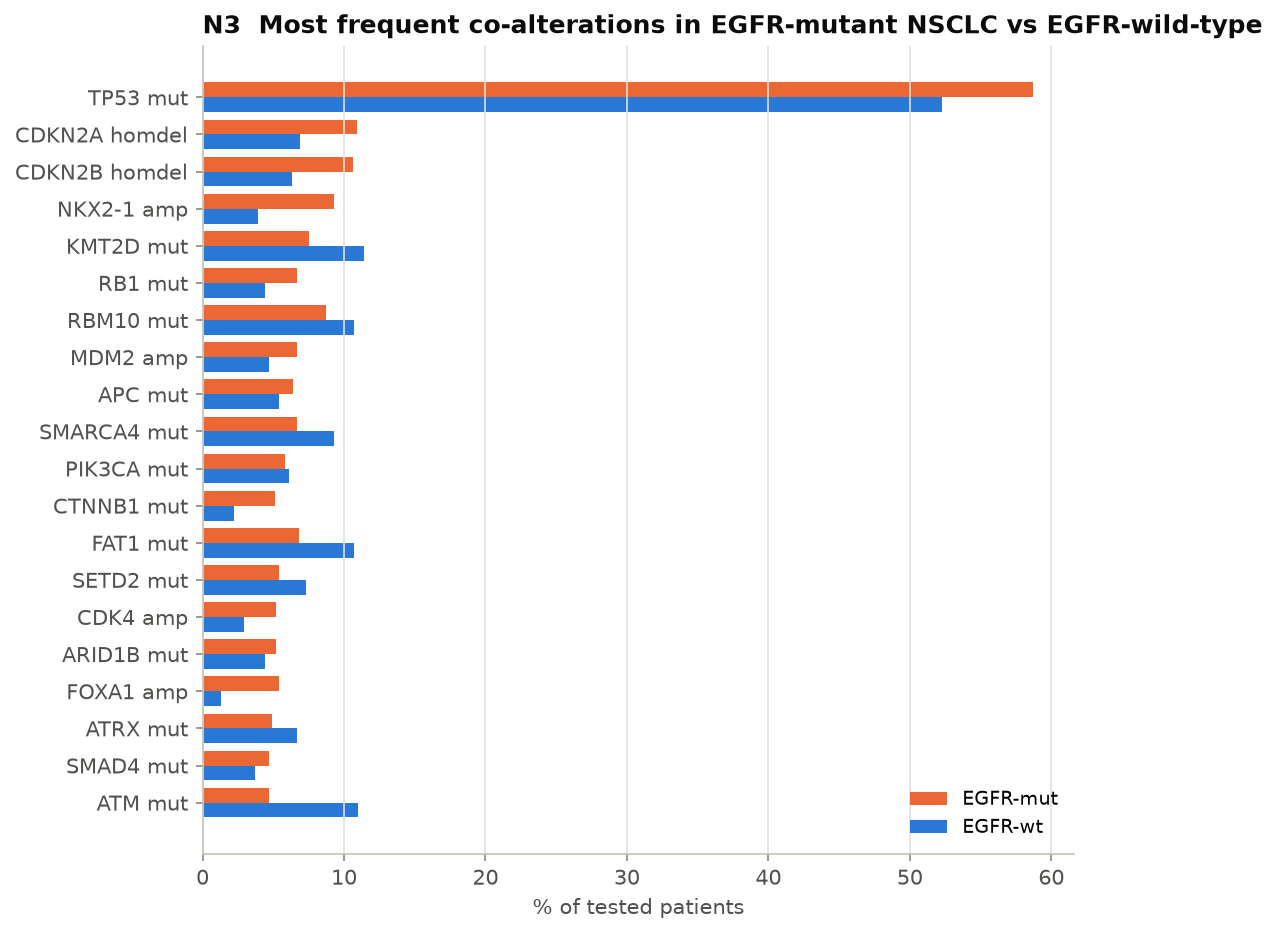

Source data for this figure (header and first rows):
gene, kind, n_egfr_mut, n_co_altered, pct_in_egfr_mut, n_rest, altered_in_rest, pct_in_egfr_wt, p_fisher, q_fisher, median_os_with, median_os_without, HR_LT, HR_lo, HR_hi, p_logrank, q_bh_os
TP53, mut, 414, 243, 58.7, 1432, 749, 52.3, 0.02188, 0.2022, 44.9, 91.4, 1.77, 1.29, 2.427, 0.0001143, 0.00743
CDKN2A, homdel, 387, 42, 10.9, 1245, 86, 6.9, 0.01676, 0.1818, 34.7, 56.9, 1.869, 1.216, 2.872, 0.03018, 0.3269
CDKN2B, homdel, 387, 41, 10.6, 1245, 78, 6.3, 0.006872, 0.1002, 37.1, 56.7, 1.613, 1.027, 2.532, 0.2199, 0.6043
NKX2-1, amp, 387, 36, 9.3, 1245, 49, 3.9, 0.0001094, 0.004145, 54.5, 56.7, 1.711, 1.055, 2.774, 0.02556, 0.3269
KMT2D, mut, 387, 29, 7.5, 1245, 142, 11.4, 0.02874, 0.2294, 130.4, 56.5, 0.7246, 0.3897, 1.347, 0.3459, 0.8101
RB1, mut, 404, 27, 6.7, 1283, 57, 4.4, 0.08716, 0.4281, 42.3, 57.0, 1.427, 0.838, 2.429, 0.2929, 0.7614
RBM10, mut, 309, 27, 8.7, 907, 97, 10.7, 0.3839, 0.7964, 65.1, 56.5, 1.033, 0.5488, 1.945, 0.911, 0.9875
MDM2, amp, 387, 26, 6.7, 1245, 58, 4.7, 0.1146, 0.4994, 63.8, 56.4, 0.9229, 0.4853, 1.755, 0.7229, 0.9295
APC, mut, 404, 26, 6.4, 1283, 69, 5.4, 0.4575, 0.8586, 56.4, 56.7, 1.042, 0.5765, 1.885, 0.7286, 0.9295
SMARCA4, mut, 387, 26, 6.7, 1245, 116, 9.3, 0.1219, 0.5007, 41.8, 56.7, 1.574, 0.9045, 2.739, 0.2115, 0.6043
PIK3CA, mut, 414, 24, 5.8, 1432, 88, 6.1, 0.907, 1.0, 45.4, 56.5, 1.632, 0.9381, 2.838, 0.1135, 0.5346
CTNNB1, mut, 414, 21, 5.1, 1432, 32, 2.2, 0.004083, 0.07369, 110.5, 56.5, 1.009, 0.4956, 2.054, 0.1238, 0.5346
FAT1, mut, 309, 21, 6.8, 907, 97, 10.7, 0.04562, 0.3202, 161.0, 56.9, 0.5944, 0.2376, 1.487, 0.1012, 0.5346
SETD2, mut, 387, 21, 5.4, 1245, 91, 7.3, 0.2492, 0.6468, inf, 55.3, 0.4009, 0.1483, 1.084, 0.1376, 0.5346
CDK4, amp, 387, 20, 5.2, 1245, 36, 2.9, 0.03755, 0.28, 63.8, 56.5, 1.18, 0.6203, 2.245, 0.5687, 0.9295
ARID1B, mut, 386, 20, 5.2, 1245, 55, 4.4, 0.5777, 0.8916, 50.6, 56.7, 1.444, 0.7555, 2.761, 0.7293, 0.9295
FOXA1, amp, 372, 20, 5.4, 1193, 15, 1.3, 1.8498382540220348e-05, 0.001002, 61.4, 56.7, 1.244, 0.6319, 2.45, 0.8378, 0.9753
ATRX, mut, 387, 19, 4.9, 1245, 83, 6.7, 0.2311, 0.6233, 94.4, 56.4, 0.9008, 0.4305, 1.885, 0.4549, 0.9295
SMAD4, mut, 404, 19, 4.7, 1283, 47, 3.7, 0.377, 0.7964, 41.8, 57.0, 1.068, 0.4985, 2.288, 0.9979, 0.9979
ATM, mut, 404, 19, 4.7, 1283, 141, 11.0, 8.678561553350102e-05, 0.003655, 41.6, 56.7, 1.207, 0.6331, 2.301, 0.6563, 0.9295
